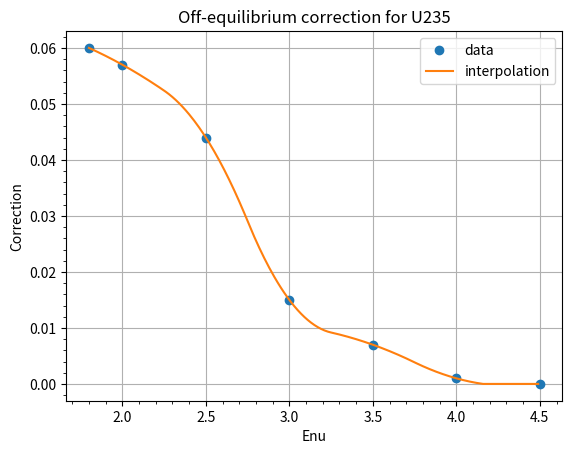
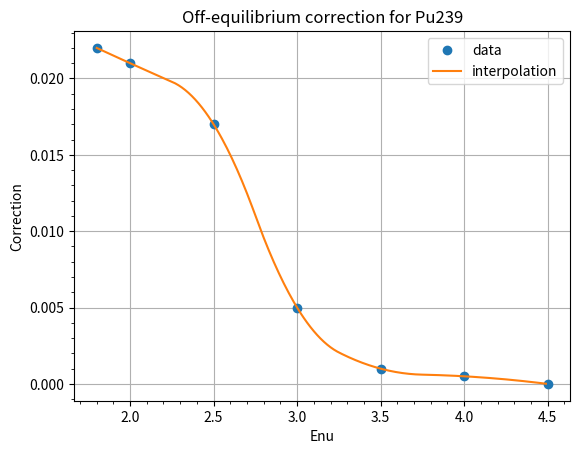
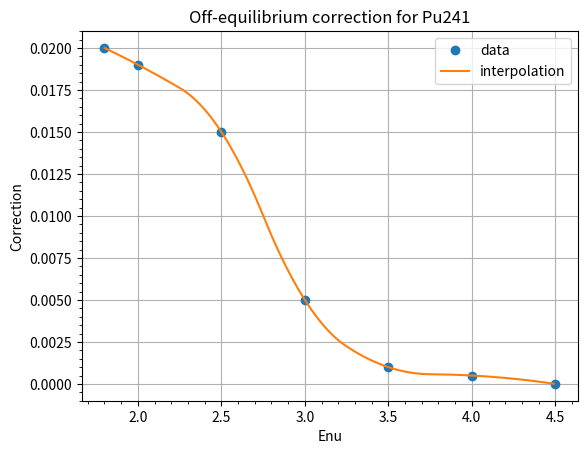

Here is the Python script that generated these plots, in order:
#!/usr/bin/env python

import numpy as N
from matplotlib import pyplot as P
from collections import OrderedDict
from scipy.interpolate import interp1d

energy = N.concatenate([[1.8], N.linspace( 2., 4.5, 6 )])
"""First and last poinst are added ad-hoc"""
offeq = OrderedDict(
    U235  = N.array([ 0.060, 0.057, 0.044, 0.015, 0.007, 0.001,  0.0]),
    Pu239 = N.array([ 0.022, 0.021, 0.017, 0.005, 0.001, 0.0005, 0.0]),
    Pu241 = N.array([ 0.020, 0.019, 0.015, 0.005, 0.001, 0.0005, 0.0]),
)

newx = N.arange(1.8, 4.5, 0.01, dtype='d')

filename = 'mueller_offequilibrium_corr_{}.dat'

for name, data in offeq.items():
    f  = interp1d(energy, data, bounds_error=False, fill_value='extrapolate', kind='quadratic')
    newdata  = f(newx)
    newdata[newdata<0.0]=0.0

    fname = filename.format(name)
    N.savetxt( fname, N.transpose( [newx, newdata] ), fmt='%.3f %.12e' )
    print( 'Write', fname )

    fig = P.figure()
    ax = P.subplot( 111 )
    ax.minorticks_on()
    ax.grid()
    ax.set_xlabel( 'Enu' )
    ax.set_ylabel( 'Correction' )
    ax.set_title( 'Off-equilibrium correction for %s'%name )

    ax.plot( energy, data, 'o', label='data' )
    ax.plot( newx, newdata, '-', label='interpolation' )

    ax.legend(loc='upper right')

P.show()
